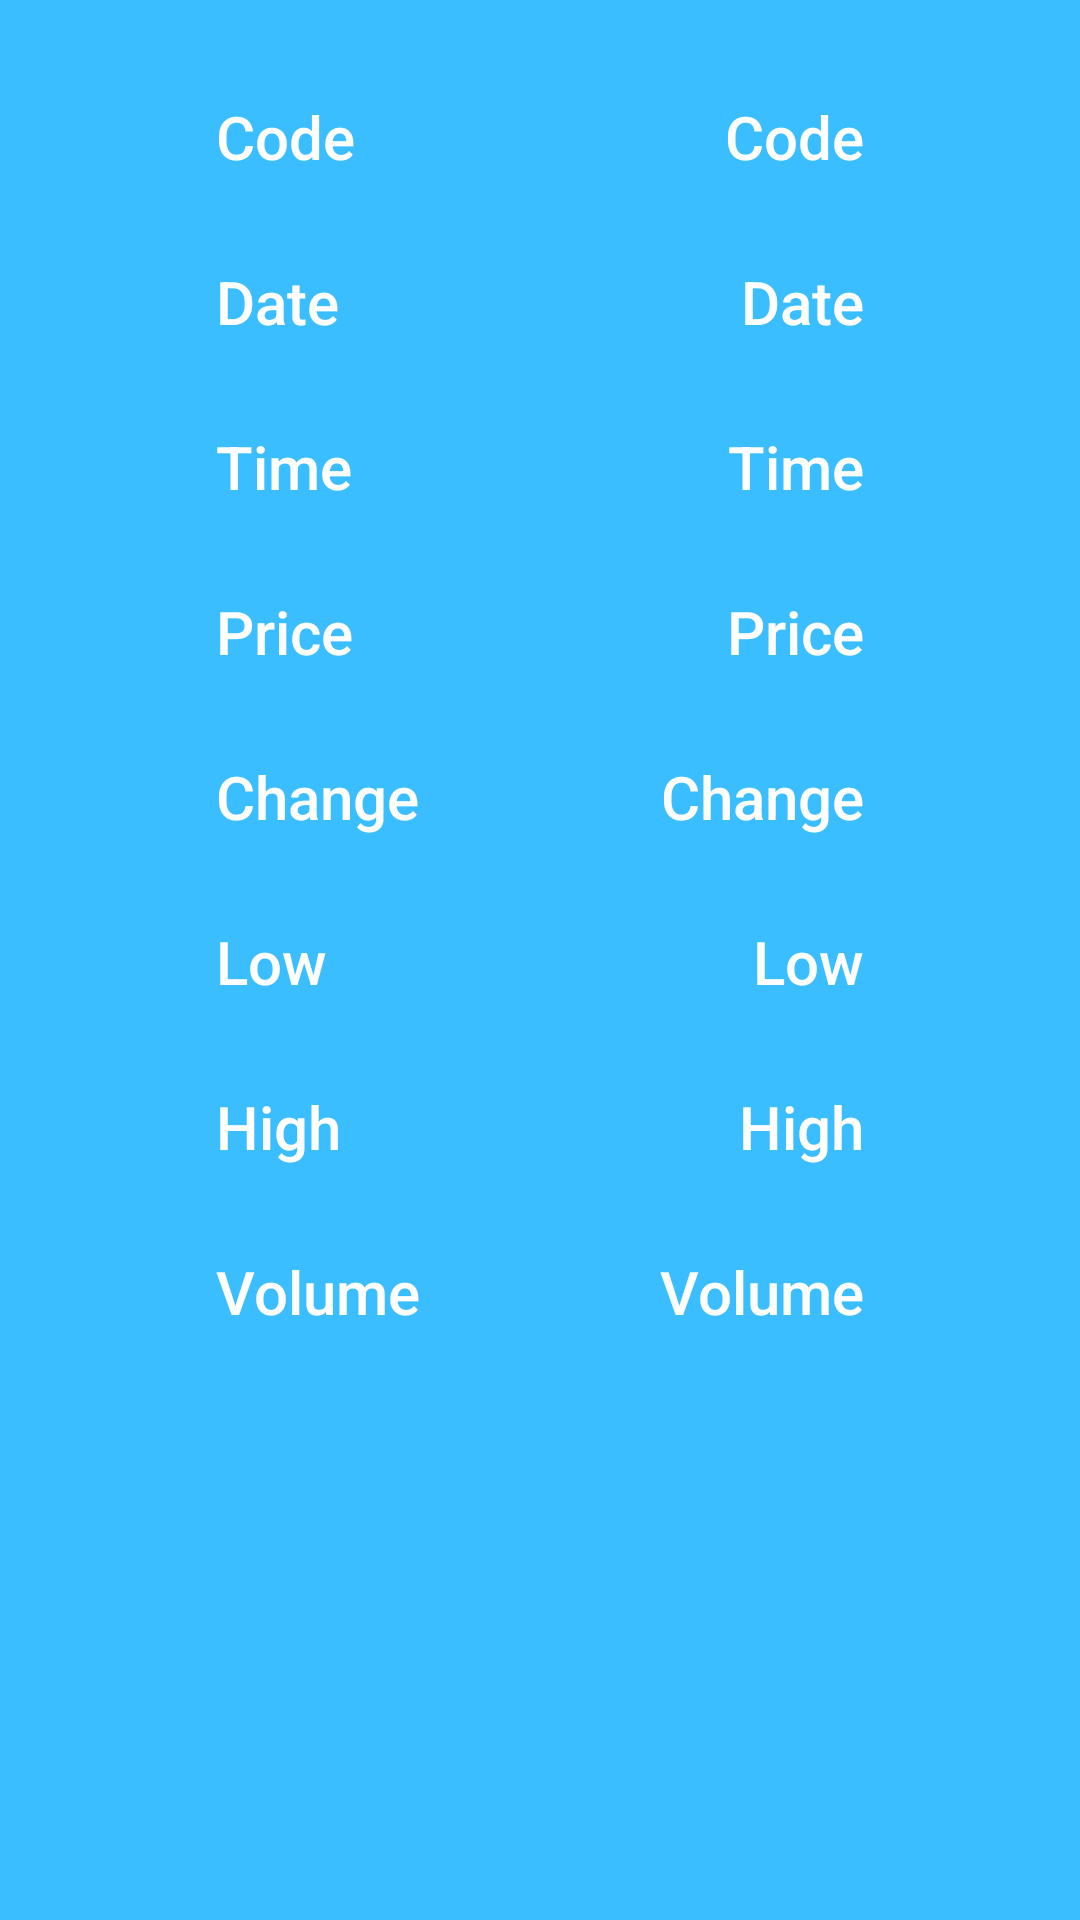

Write the Android layout XML for this screen, with the resource values it uses.
<!-- AndroidManifest.xml: application theme AppTheme.NoActionBar -->
<!-- res/layout/add_card_read_content.xml -->
<?xml version="1.0" encoding="utf-8"?>
<android.support.constraint.ConstraintLayout xmlns:android="http://schemas.android.com/apk/res/android"
    xmlns:app="http://schemas.android.com/apk/res-auto"
    xmlns:tools="http://schemas.android.com/tools"
    android:id="@+id/add_card_read_content"
    android:layout_width="match_parent"
    android:layout_height="match_parent"
    android:background="@color/colorMidBlue"
    app:layout_behavior="@string/appbar_scrolling_view_behavior"
    app:layout_constraintLeft_toLeftOf="parent"
    app:layout_constraintTop_toTopOf="parent"
    tools:context=".activity.AddCardActivity"
    tools:showIn="@layout/add_card_read_precontent">


    <TextView
        android:id="@+id/textViewUptime2"
        android:layout_width="wrap_content"
        android:layout_height="wrap_content"
        android:layout_marginEnd="72dp"
        android:layout_marginTop="28dp"
        android:text="Time"
        android:textAppearance="@android:style/TextAppearance.Material.Title"
        android:textColor="#FFFFFF"
        app:layout_constraintEnd_toEndOf="parent"
        app:layout_constraintTop_toBottomOf="@+id/textViewDate2" />

    <TextView
        android:id="@+id/textViewUptime"
        android:layout_width="wrap_content"
        android:layout_height="wrap_content"
        android:layout_marginStart="72dp"
        android:layout_marginTop="28dp"
        android:text="Time"
        android:textAppearance="@android:style/TextAppearance.Material.Title"
        android:textColor="#FFFFFF"
        app:layout_constraintStart_toStartOf="parent"
        app:layout_constraintTop_toBottomOf="@+id/textViewDate" />

    <TextView
        android:id="@+id/textViewDate2"
        android:layout_width="wrap_content"
        android:layout_height="wrap_content"
        android:layout_marginEnd="72dp"
        android:layout_marginTop="28dp"
        android:text="Date"
        android:textAppearance="@android:style/TextAppearance.Material.Title"
        android:textColor="#FFFFFF"
        app:layout_constraintEnd_toEndOf="parent"
        app:layout_constraintTop_toBottomOf="@+id/textViewCode2" />

    <TextView
        android:id="@+id/textViewCode2"
        android:layout_width="wrap_content"
        android:layout_height="wrap_content"
        android:layout_marginEnd="72dp"
        android:layout_marginTop="32dp"
        android:text="Code"
        android:textAppearance="@android:style/TextAppearance.Material.Title"
        android:textColor="#FFFFFF"
        app:layout_constraintEnd_toEndOf="parent"
        app:layout_constraintTop_toTopOf="parent" />

    <TextView
        android:id="@+id/textViewPrice2"
        android:layout_width="wrap_content"
        android:layout_height="wrap_content"
        android:layout_marginEnd="72dp"
        android:layout_marginTop="28dp"
        android:text="Price"
        android:textAppearance="@android:style/TextAppearance.Material.Title"
        android:textColor="#FFFFFF"
        app:layout_constraintEnd_toEndOf="parent"
        app:layout_constraintTop_toBottomOf="@+id/textViewUptime2" />

    <TextView
        android:id="@+id/textViewNetChange2"
        android:layout_width="wrap_content"
        android:layout_height="wrap_content"
        android:layout_marginEnd="72dp"
        android:layout_marginTop="28dp"
        android:text="Change"
        android:textAppearance="@android:style/TextAppearance.Material.Title"
        android:textColor="#FFFFFF"
        app:layout_constraintEnd_toEndOf="parent"
        app:layout_constraintTop_toBottomOf="@+id/textViewPrice2" />

    <TextView
        android:id="@+id/textViewHigh2"
        android:layout_width="wrap_content"
        android:layout_height="wrap_content"
        android:layout_marginEnd="72dp"
        android:layout_marginTop="28dp"
        android:text="High"
        android:textAppearance="@android:style/TextAppearance.Material.Title"
        android:textColor="#FFFFFF"
        app:layout_constraintEnd_toEndOf="parent"
        app:layout_constraintTop_toBottomOf="@+id/textViewLow2" />

    <TextView
        android:id="@+id/textViewLow2"
        android:layout_width="wrap_content"
        android:layout_height="wrap_content"
        android:layout_marginEnd="72dp"
        android:layout_marginTop="28dp"
        android:text="Low"
        android:textAppearance="@android:style/TextAppearance.Material.Title"
        android:textColor="#FFFFFF"
        app:layout_constraintEnd_toEndOf="parent"
        app:layout_constraintTop_toBottomOf="@+id/textViewNetChange2" />

    <TextView
        android:id="@+id/textViewVolume2"
        android:layout_width="wrap_content"
        android:layout_height="wrap_content"
        android:layout_marginEnd="72dp"
        android:layout_marginTop="28dp"
        android:text="Volume"
        android:textAppearance="@android:style/TextAppearance.Material.Title"
        android:textColor="#FFFFFF"
        app:layout_constraintEnd_toEndOf="parent"
        app:layout_constraintTop_toBottomOf="@+id/textViewHigh2" />

    <TextView
        android:id="@+id/textViewDate"
        android:layout_width="wrap_content"
        android:layout_height="wrap_content"
        android:layout_marginStart="72dp"
        android:layout_marginTop="28dp"
        android:text="Date"
        android:textAppearance="@android:style/TextAppearance.Material.Title"
        android:textColor="#FFFFFF"
        app:layout_constraintStart_toStartOf="parent"
        app:layout_constraintTop_toBottomOf="@+id/textViewCode" />

    <TextView
        android:id="@+id/textViewCode"
        android:layout_width="wrap_content"
        android:layout_height="wrap_content"
        android:layout_marginStart="72dp"
        android:layout_marginTop="32dp"
        android:text="Code"
        android:textAppearance="@android:style/TextAppearance.Material.Title"
        android:textColor="#FFFFFF"
        app:layout_constraintStart_toStartOf="parent"
        app:layout_constraintTop_toTopOf="parent" />

    <TextView
        android:id="@+id/textViewPrice"
        android:layout_width="wrap_content"
        android:layout_height="wrap_content"
        android:layout_marginStart="72dp"
        android:layout_marginTop="28dp"
        android:text="Price"
        android:textAppearance="@android:style/TextAppearance.Material.Title"
        android:textColor="#FFFFFF"
        app:layout_constraintStart_toStartOf="parent"
        app:layout_constraintTop_toBottomOf="@+id/textViewUptime" />

    <TextView
        android:id="@+id/textViewNetChange"
        android:layout_width="wrap_content"
        android:layout_height="wrap_content"
        android:layout_marginStart="72dp"
        android:layout_marginTop="28dp"
        android:text="Change"
        android:textAppearance="@android:style/TextAppearance.Material.Title"
        android:textColor="#FFFFFF"
        app:layout_constraintStart_toStartOf="parent"
        app:layout_constraintTop_toBottomOf="@+id/textViewPrice" />

    <TextView
        android:id="@+id/textViewHigh"
        android:layout_width="wrap_content"
        android:layout_height="wrap_content"
        android:layout_marginStart="72dp"
        android:layout_marginTop="28dp"
        android:text="High"
        android:textAppearance="@android:style/TextAppearance.Material.Title"
        android:textColor="#FFFFFF"
        app:layout_constraintStart_toStartOf="parent"
        app:layout_constraintTop_toBottomOf="@+id/textViewLow" />

    <TextView
        android:id="@+id/textViewLow"
        android:layout_width="wrap_content"
        android:layout_height="wrap_content"
        android:layout_marginStart="72dp"
        android:layout_marginTop="28dp"
        android:text="Low"
        android:textAppearance="@android:style/TextAppearance.Material.Title"
        android:textColor="#FFFFFF"
        app:layout_constraintStart_toStartOf="parent"
        app:layout_constraintTop_toBottomOf="@+id/textViewNetChange" />

    <TextView
        android:id="@+id/textViewVolume"
        android:layout_width="wrap_content"
        android:layout_height="wrap_content"
        android:layout_marginStart="72dp"
        android:layout_marginTop="28dp"
        android:text="Volume"
        android:textAppearance="@android:style/TextAppearance.Material.Title"
        android:textColor="#FFFFFF"
        app:layout_constraintStart_toStartOf="parent"
        app:layout_constraintTop_toBottomOf="@+id/textViewHigh" />


</android.support.constraint.ConstraintLayout>
<!-- res/layout/add_card_read_precontent.xml (included above) -->
<?xml version="1.0" encoding="utf-8"?>
<LinearLayout android:layout_width="match_parent"
    android:layout_height="match_parent"
    android:orientation="vertical"
    xmlns:android="http://schemas.android.com/apk/res/android">

    <ScrollView
        android:layout_width="match_parent"
        android:layout_height="match_parent"
        android:fillViewport="true">

        <LinearLayout
            android:layout_width="match_parent"
            android:layout_height="539dp"
            android:orientation="vertical">

            <include layout="@layout/add_card_read_content" />

        </LinearLayout>

    </ScrollView>


</LinearLayout>
<!-- resources referenced by this layout -->
<resources>
  <color name="colorMidBlue">#3abeff</color>
  <style name="AppTheme.NoActionBar">
          <item name="windowActionBar">false</item>
          <item name="windowNoTitle">true</item>
      </style>
</resources>
